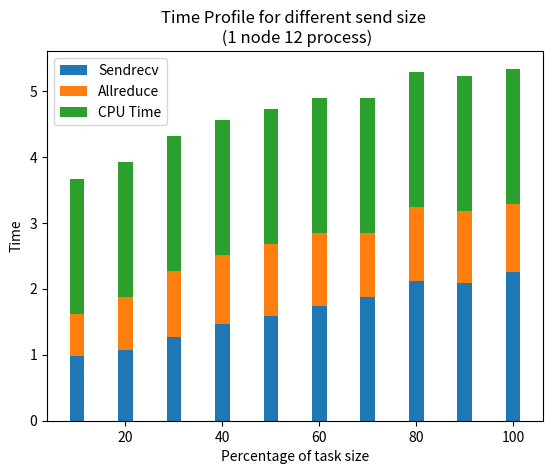

Write the Python code that produced this figure.
import matplotlib.pyplot as plt
import numpy as np

# 进程数量
process_count = [10, 20, 30, 40, 50, 60, 70, 80, 90, 100]

# 每个进程数量对应的运行时间（示例数据，需要替换成实际数据）
totoal_time = [16, 24.6, 17.9, 18.5, 15, 21, 18.3, 18.3, 18.2, 15.5]
# io_time = [10, 10, 10, 10, 10, 10, 10, 10, 10, 10]
# Sendrecv = [0.24, 0.212, 0.277, 0.283,
#             0.339, 0.412, 0.441, 0.474, 0.533, 0.594]
# Allreduce = [0.365, 0.308, 0.341, 0.348,
#              0.269, 0.248, 0.215, 0.219, 0.266, 0.290]
Allreduce = [0.6432916666666666, 0.8111666666666667, 1.0041666666666667, 1.0508333333333333, 1.0896666666666666,
             1.1108333333333333, 0.9760416666666667, 1.1241666666666668, 1.0913333333333333, 1.0385833333333334]
Sendrecv = [0.9771666666666666, 1.0654166666666665, 1.269875,
            1.4645, 1.59425, 1.743, 1.875375, 2.11625, 2.09625, 2.255]
IO_ = [11.510212374999998, 20.526123866666662, 13.420734499999996, 13.907940083333337, 10.14402844166667,
       15.967959775, 13.373679149999996, 12.964085166666667, 12.840450124999998, 10.159711433333335]
cpu_time = []

for i in range(len(totoal_time)):
    cpu_time = totoal_time[i] - IO_[i] - Allreduce[i] - Sendrecv[i]

iteration = [32, 17, 12, 9, 8, 7, 7, 7, 7, 7]

# 创建子图
fig, ax = plt.subplots()

# 使用柔和的颜色
colors = ['#1f77b4', '#ff7f0e', '#2ca02c', '#d62728']

# 绘制堆叠条形图

plt.bar(process_count, Sendrecv, label='Sendrecv', color=colors[0], width=3)
plt.bar(process_count, Allreduce, bottom=Sendrecv,
        label='Allreduce', color=colors[1], width=3)
plt.bar(process_count, cpu_time, bottom=np.array(Sendrecv) +
        np.array(Allreduce), label='CPU Time', color=colors[2], width=3)

# thicker bar


# iteration 用折線圖

# plt.plot(process_count, iteration, color='#d62728',
# marker='o', label='Iteration')

plt.title('Time Profile for different send size \n (1 node 12 process)')

# 设置X轴标签
plt.xlabel('Percentage of task size')

# 设置Y轴标签
plt.ylabel('Time')

# 添加图例
plt.legend()

# 显示图
plt.show()
